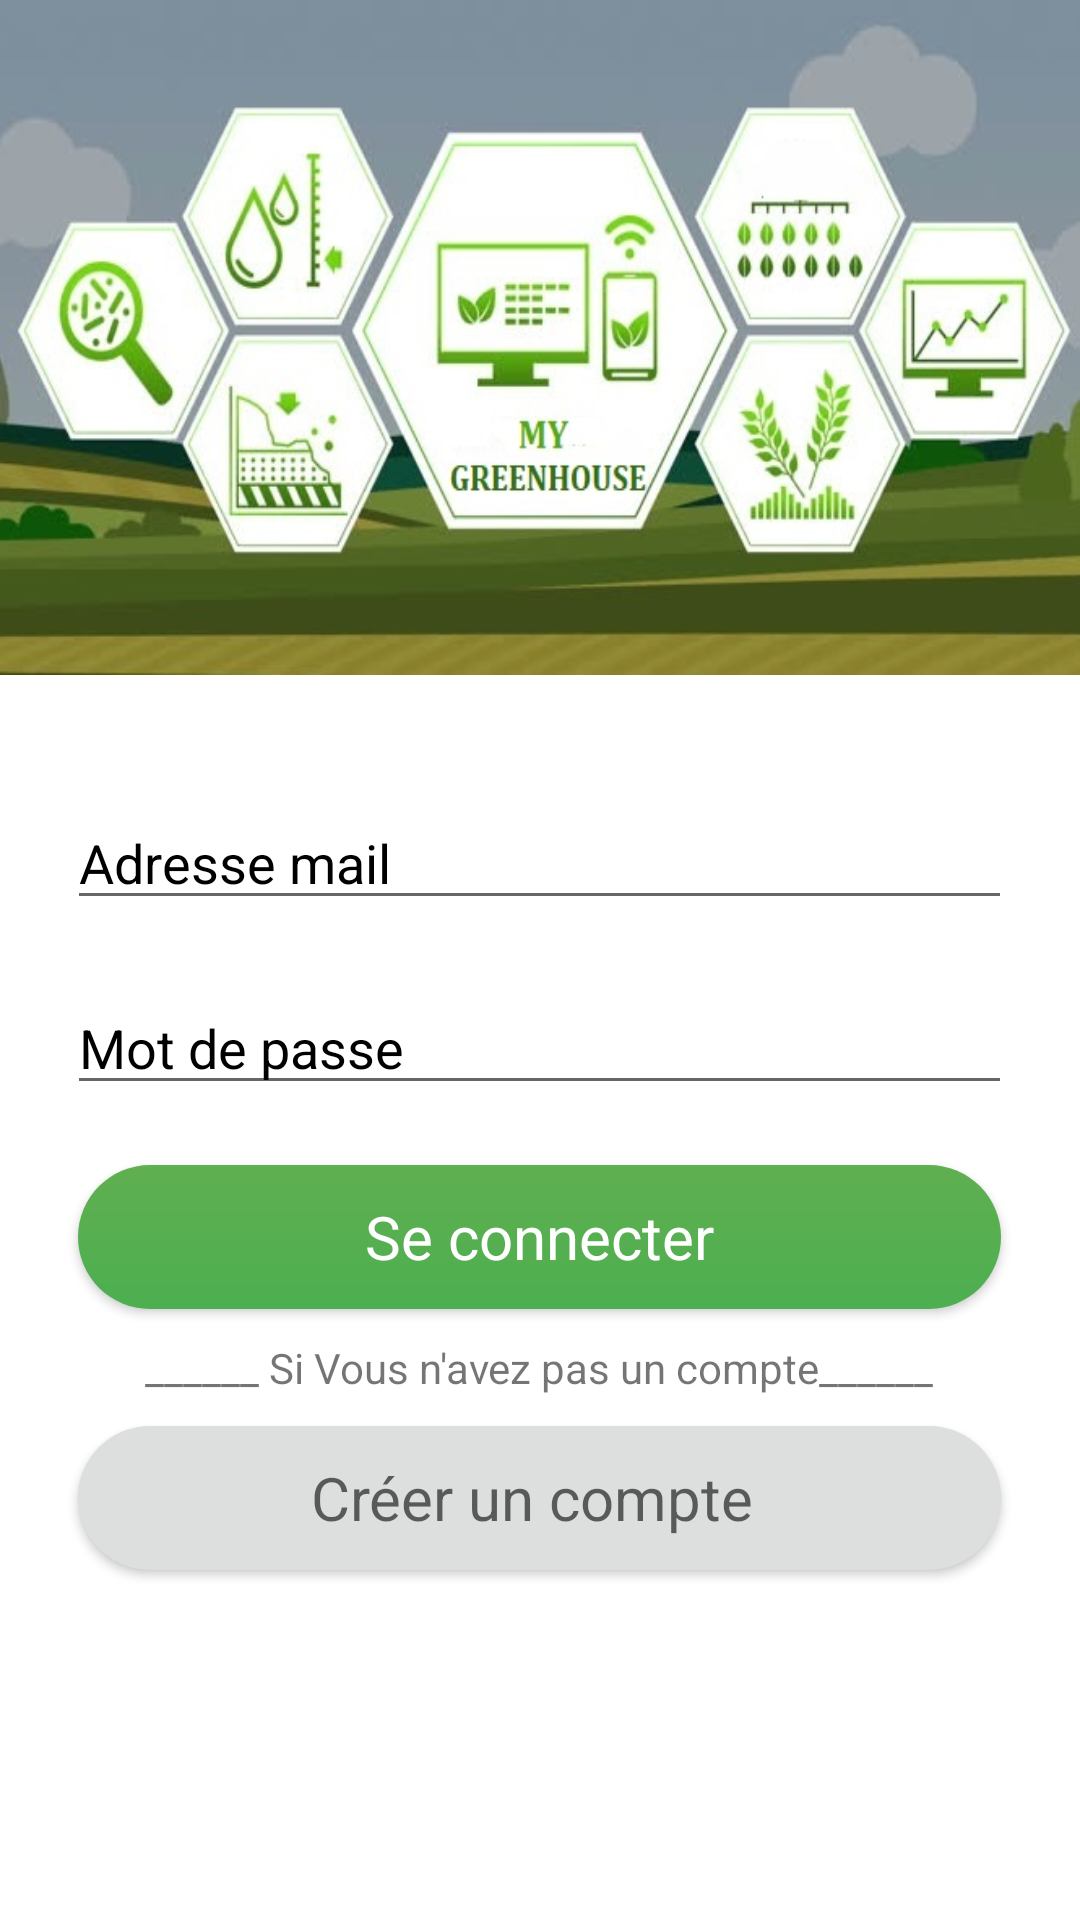

Write the Android layout XML for this screen, with the resource values it uses.
<!-- AndroidManifest.xml: fallback theme Theme.MaterialComponents.DayNight.NoActionBar -->
<!-- res/layout/activity_connexion.xml -->
<?xml version="1.0" encoding="utf-8"?>
<RelativeLayout xmlns:android="http://schemas.android.com/apk/res/android"
    xmlns:app="http://schemas.android.com/apk/res-auto"
    xmlns:tools="http://schemas.android.com/tools"
    android:layout_width="match_parent"
    android:layout_height="match_parent"
    android:fitsSystemWindows="false"
    android:focusable="true"
    android:focusableInTouchMode="true"
    tools:context="com.example.khaireddine.mygreenhouse.Connexion">

    <android.support.v7.widget.Toolbar
        android:id="@+id/toolbar"
        android:layout_width="match_parent"
        android:layout_height="225dp"
        android:background="@drawable/ic_1"
        android:minHeight="150dp"
        android:textAlignment="center"
        app:titleTextColor="@android:color/white"></android.support.v7.widget.Toolbar>

    <RelativeLayout
        android:id="@+id/relativeLayout"
        android:layout_width="wrap_content"
        android:layout_height="match_parent"
        android:layout_below="@+id/toolbar"
        android:layout_centerHorizontal="true"
        android:layout_marginTop="20dp">

        <TextView
            android:id="@+id/mail-label"
            android:layout_width="wrap_content"
            android:layout_height="wrap_content"
            android:layout_alignLeft="@id/mail"
            android:layout_alignStart="@id/mail"
            android:text="Adresse mail"
            android:textSize="15dp"
            android:visibility="invisible" />

        <EditText
            android:id="@+id/mail"
            android:layout_width="wrap_content"
            android:layout_height="wrap_content"
            android:layout_below="@+id/mail-label"
            android:layout_centerHorizontal="true"
            android:drawableLeft="@drawable/ic_mail"
            android:drawableTint="@color/colorPrimaryDark"
            android:ems="15"
            android:hint="Adresse mail"
            android:inputType="textEmailAddress"
            android:textColorHint="#000000"
            />

        <TextView
            android:id="@+id/password-label"
            android:layout_width="wrap_content"
            android:layout_height="wrap_content"
            android:layout_alignLeft="@id/mail"
            android:layout_alignStart="@id/mail"
            android:layout_below="@id/mail"
            android:text="Mot de passe"
            android:textSize="15dp"
            android:visibility="invisible" />

        <EditText
            android:id="@+id/password"
            android:layout_width="wrap_content"
            android:layout_height="wrap_content"
            android:layout_below="@id/password-label"
            android:layout_centerHorizontal="true"
            android:drawableLeft="@drawable/ic_password"
            android:drawableTint="@color/colorPrimaryDark"
            android:ems="15"
            android:hint="Mot de passe"
            android:onClick="To_connexion"
            android:inputType="textPassword"
            android:textColorHint="#000000" />

        <Button
            android:id="@+id/connecter"
            android:layout_width="wrap_content"
            android:layout_height="wrap_content"
            android:layout_below="@id/password"
            android:text="Se connecter"
            style="@style/ButtonStyle"
            android:layout_marginTop="20dp"
            />

        <TextView
            android:layout_marginTop="10dp"
            android:id="@+id/label_creer"
            android:layout_width="wrap_content"
            android:layout_height="wrap_content"
            android:layout_below="@id/connecter"
            android:layout_centerHorizontal="true"
            android:text="______ Si Vous n'avez pas un compte______" />

        <Button
            android:layout_marginTop="10dp"
            android:id="@+id/creer"
            android:layout_width="wrap_content"
            android:layout_height="wrap_content"
            android:layout_below="@+id/label_creer"
            android:layout_centerHorizontal="true"
            android:background="@drawable/bouton2"
            android:ems="13"
            android:onClick="ToInscription"
            android:text="Créer un compte "
            android:textAppearance="@style/TextAppearance.AppCompat.Caption"
            android:textSize="20dp" />
    </RelativeLayout>
</RelativeLayout>
<!-- resources referenced by this layout -->
<resources>
  <color name="colorPrimaryDark">#4f8b43</color>
  <!-- drawable bouton2 (drawable) -->
  <?xml version="1.0" encoding="utf-8"?>
  <shape xmlns:android="http://schemas.android.com/apk/res/android"
      android:shape="rectangle">
      <gradient
          android:startColor="#dddede"
          android:endColor="#dddede"
          android:angle="90"/>
      <padding android:left="7dp"
          android:top="7dp"
          android:right="7dp"
          android:bottom="7dp" />
      <corners android:radius="25dp" />
  </shape>
  <!-- drawable ic_1: jpg bitmap (drawable, 62088 bytes) -->
  <style name="ButtonStyle">
  
          <item name="android:textColor">@color/white</item>
          <item name="android:ems">13</item>
          <item name="android:textSize">20dp</item>
          <item name="android:background">@drawable/bouton1</item>
          <item name="android:layout_centerHorizontal">true</item>
          <item name="android:textAppearance">@style/TextAppearance.AppCompat.Caption</item>
          <item name="android:layout_marginTop">10dp</item>
      </style>
  <color name="white">#ffffff</color>
  <!-- drawable bouton1 (drawable) -->
  <?xml version="1.0" encoding="utf-8"?>
  <shape xmlns:android="http://schemas.android.com/apk/res/android"
      android:shape="rectangle">
      <gradient
          android:startColor="@color/colorAccent"
          android:endColor="@color/colorPrimary"
          android:angle="90"/>
      <padding android:left="7dp"
          android:top="7dp"
          android:right="7dp"
          android:bottom="7dp" />
      <corners android:radius="25dp" />
  </shape>
  <color name="colorAccent">#4CAF50</color>
  <color name="colorPrimary">#FF60AF50</color>
</resources>
